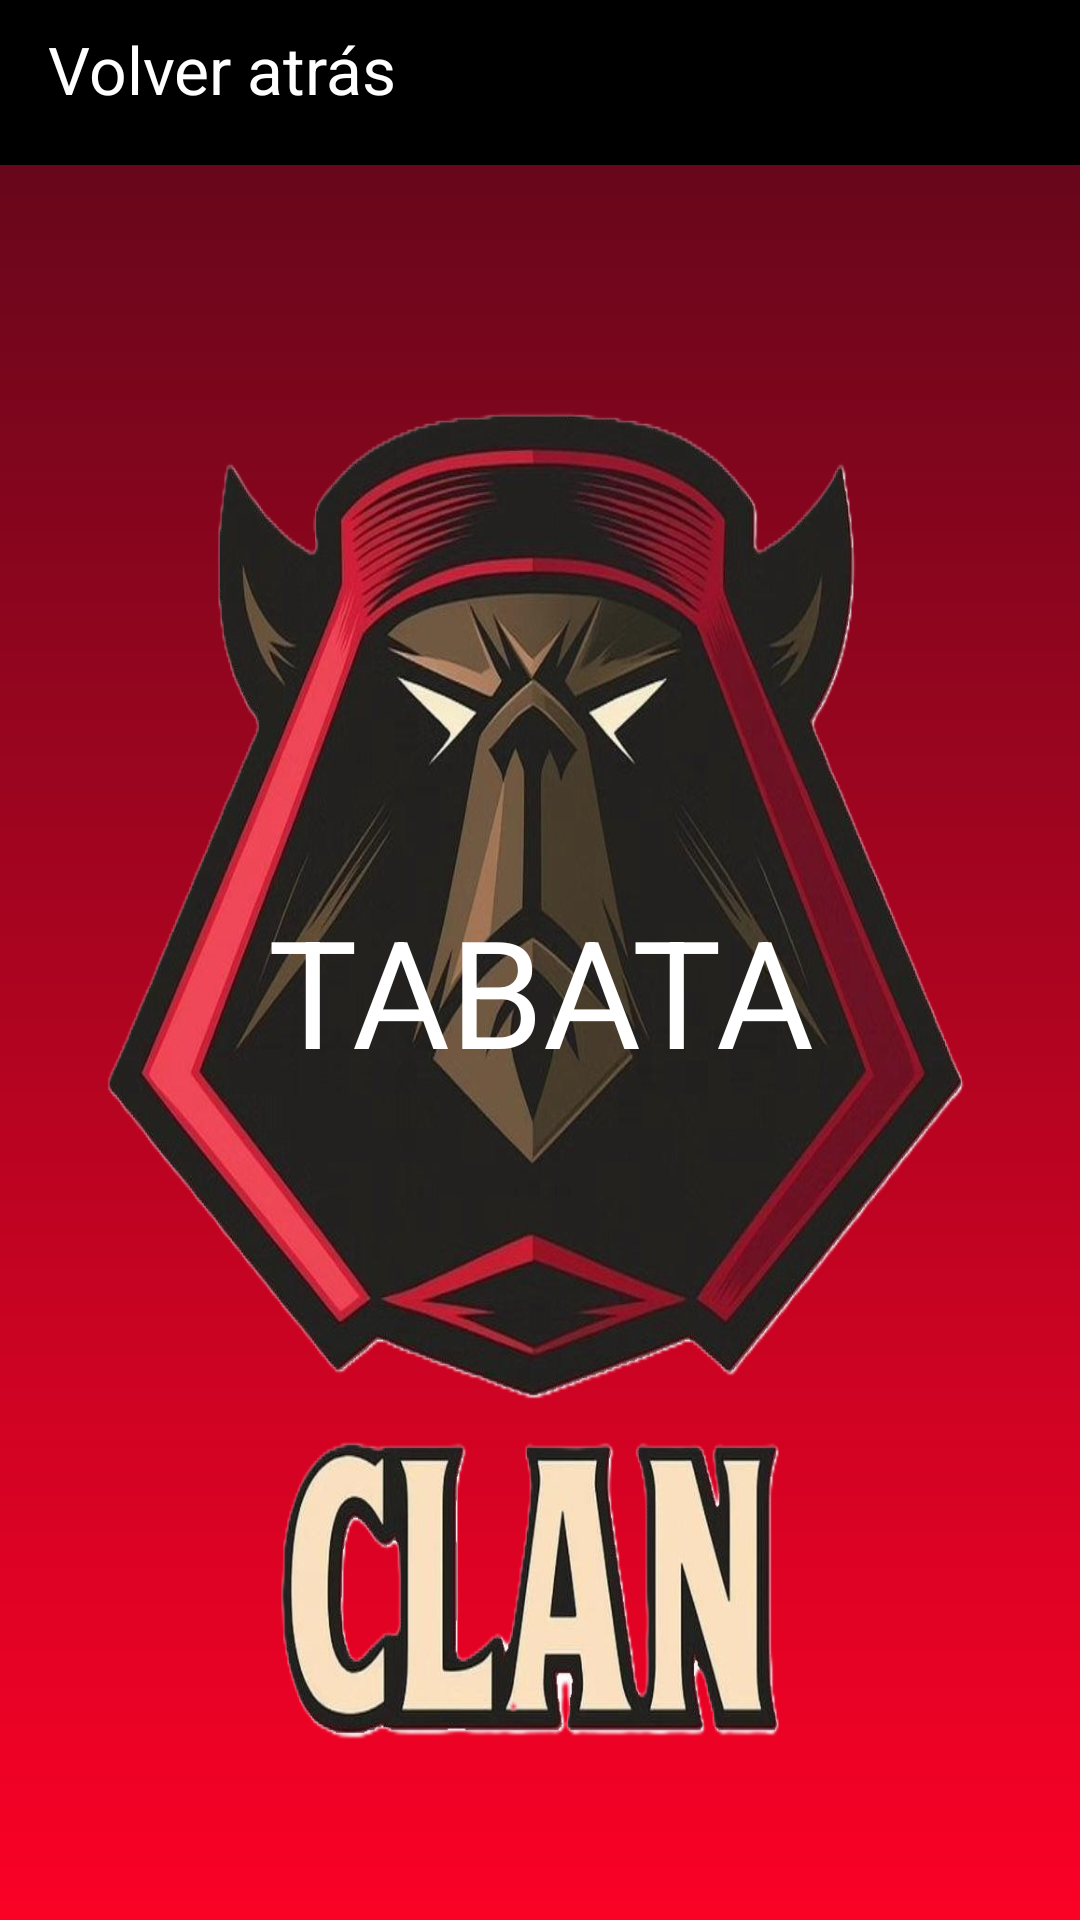

This screen was rendered from an Android layout file. Write that file and the resources it references.
<!-- AndroidManifest.xml: application theme Theme.Clan_Salgueiro -->
<!-- res/layout/activity_tabata.xml -->
<?xml version="1.0" encoding="utf-8"?>
<androidx.constraintlayout.widget.ConstraintLayout xmlns:android="http://schemas.android.com/apk/res/android"
    xmlns:app="http://schemas.android.com/apk/res-auto"
    android:id="@+id/tabata"

    android:layout_width="match_parent"
    android:layout_height="match_parent"

    android:background="@drawable/degradado">

    <androidx.appcompat.widget.Toolbar
        android:id="@+id/toolbar_tabata"

        android:layout_width="match_parent"
        android:layout_height="wrap_content"

        android:theme="@style/ThemeOverlay.AppCompat.Dark.ActionBar"
        app:title="Volver atrás"

        app:titleTextColor="@android:color/white"
        android:background="@color/black"

        android:layout_marginBottom="25dp"

        app:layout_constraintEnd_toEndOf="parent"
        app:layout_constraintStart_toStartOf="parent"
        app:layout_constraintBottom_toTopOf="@id/box1_tabata"/>

    <LinearLayout
        android:id="@+id/box1_tabata"

        android:layout_width="match_parent"
        android:layout_height="500dp"
        android:gravity="center"
        android:orientation="vertical"

        android:background="@drawable/salgueiroicon1"

        android:layout_marginTop="80dp"
        android:layout_marginRight="12dp"
        android:layout_marginLeft="12dp"

        app:layout_constraintEnd_toStartOf="parent"
        app:layout_constraintEnd_toEndOf="parent"
        app:layout_constraintTop_toTopOf="parent">

        <TextView
            android:id="@+id/textbox1_tabata"

            android:layout_width="match_parent"
            android:layout_height="wrap_content"
            android:gravity="center"

            android:text="TABATA"
            android:textColor="@color/white"
            android:textSize="50dp"/>



    </LinearLayout>

</androidx.constraintlayout.widget.ConstraintLayout>
<!-- resources referenced by this layout -->
<resources>
  <color name="black">#FF000000</color>
  <color name="white">#FFFFFFFF</color>
  <!-- drawable degradado (drawable) -->
  <?xml version="1.0" encoding="utf-8"?>
  <shape xmlns:android="http://schemas.android.com/apk/res/android"
      android:shape="rectangle">
  
  
      <gradient
          android:startColor="#FB0126"
          android:endColor="#5A071A"
          android:angle="90"/>
  </shape>
  <!-- drawable salgueiroicon1: png bitmap (drawable, 708586 bytes) -->
  <style name="Theme.Clan_Salgueiro" parent="Base.Theme.Clan_Salgueiro" />
  <style name="Base.Theme.Clan_Salgueiro" parent="Theme.Material3.DayNight.NoActionBar">
          
          
      </style>
</resources>
